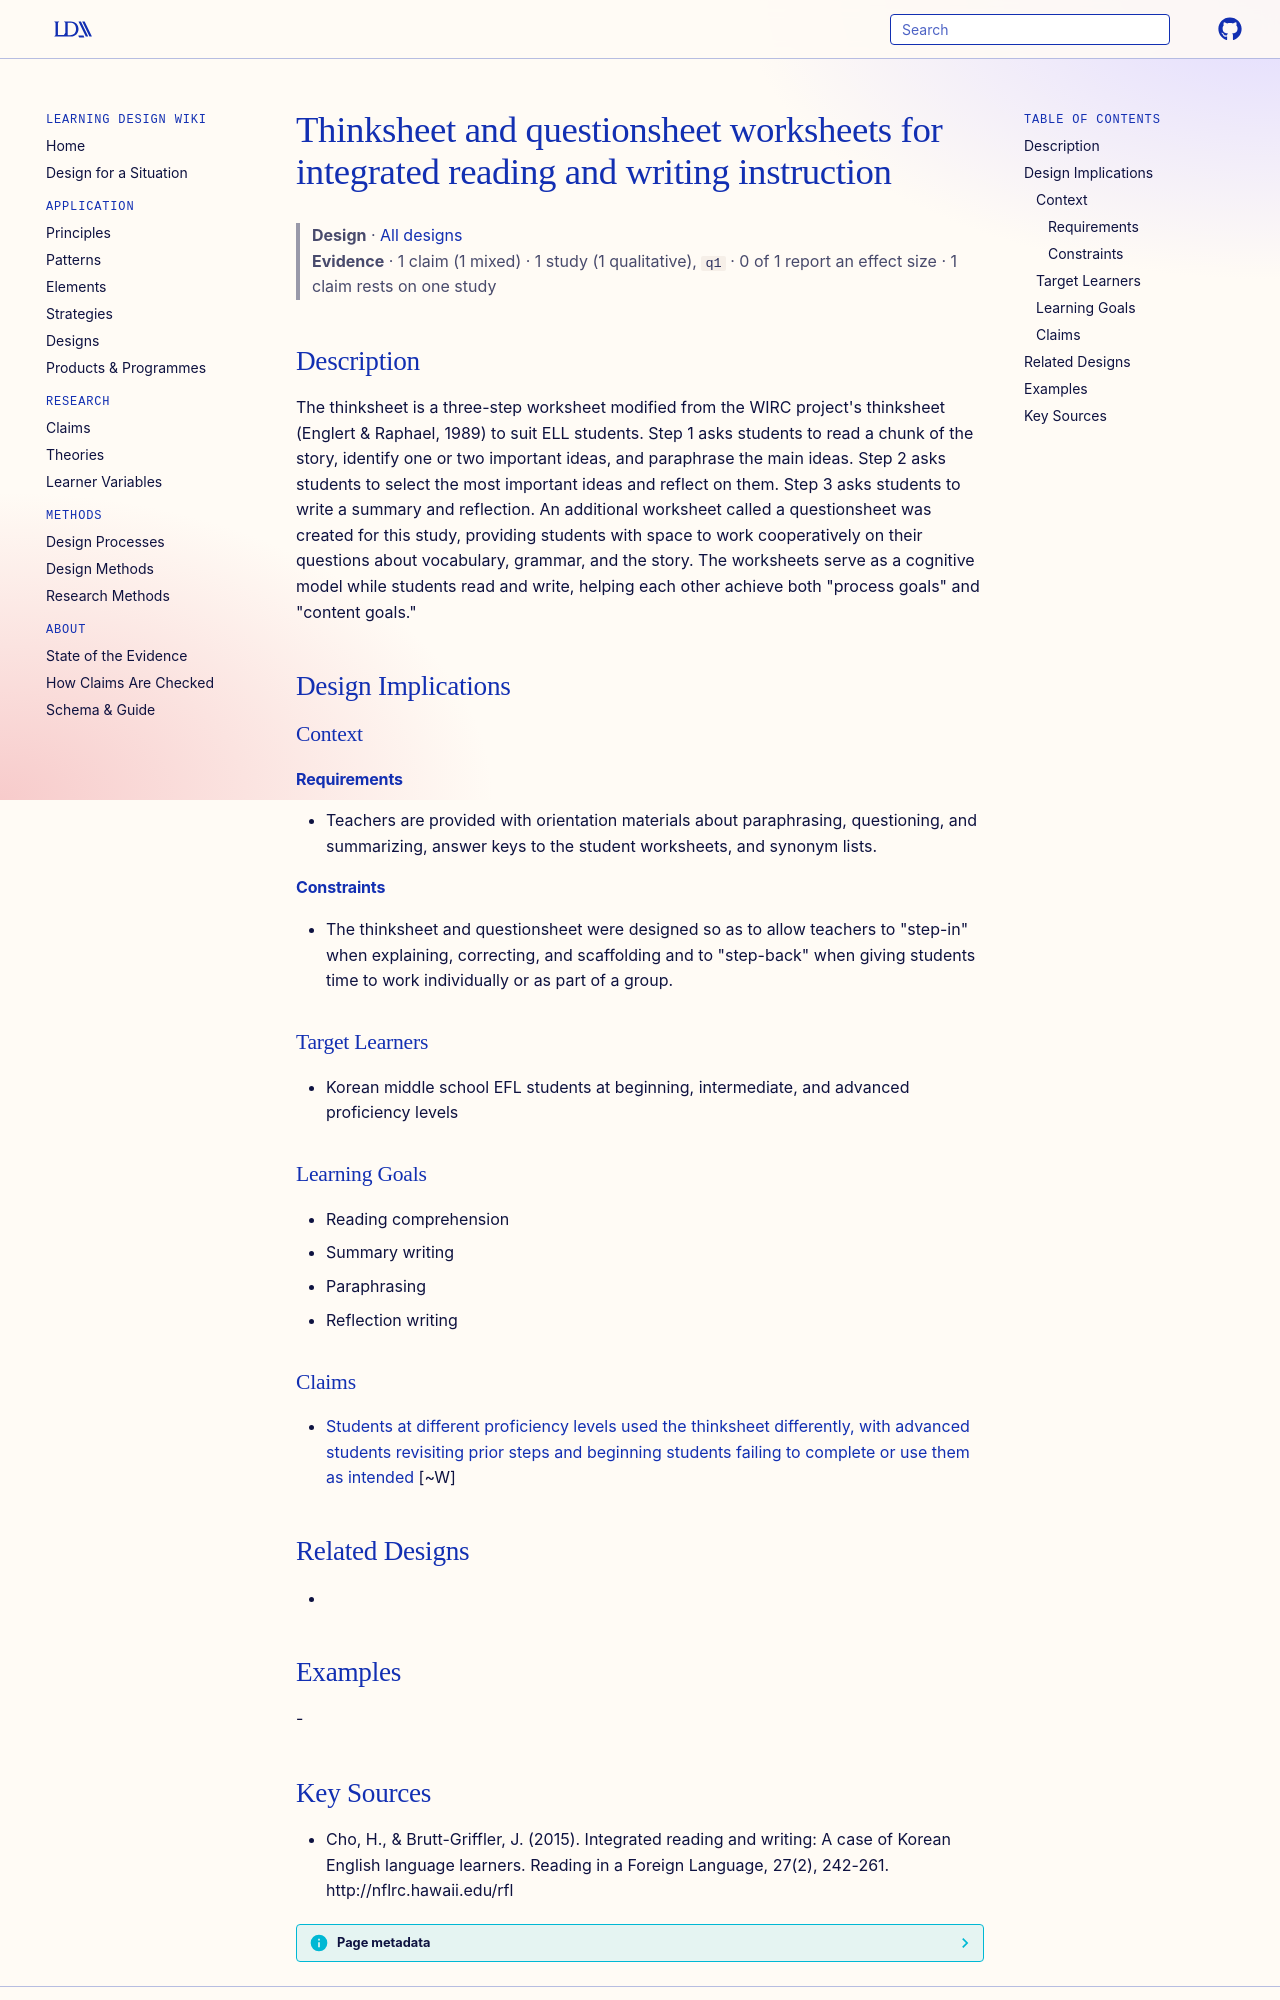

repository: Learning-Design-Alliance/learning-wiki · page: designs/thinksheet-questionsheet-worksheets/index.html · generator: mkdocs

---
type: design
id: thinksheet-questionsheet-worksheets
title: Thinksheet and questionsheet worksheets for integrated reading and writing instruction
description: "The thinksheet is a three-step worksheet modified from the WIRC project's thinksheet (Englert & Raphael, 1989) to suit ELL students."
status: review
generated:
  by: "process:settle-candidates"
  at: 2026-11-03
sources:
  - id: cho-2015
    resource: "http://nflrc.hawaii.edu/rfl"
    title: "Cho, H., & Brutt-Griffler, J. (2015). Integrated reading and writing: A case of Korean English language learners. Reading in a Foreign Language, 27(2), 242-261. http://nflrc.hawaii.edu/rfl"
    author: "Cho, H., & Brutt-Griffler, J"
---

# Thinksheet and questionsheet worksheets for integrated reading and writing instruction

> **Design** · [All designs](index.md)
> **Evidence** · 1 claim (1 mixed) · 1 study (1 qualitative), `q1` · 0 of 1 report an effect size · 1 claim rests on one study

## Description
The thinksheet is a three-step worksheet modified from the WIRC project's thinksheet (Englert & Raphael, 1989) to suit ELL students. Step 1 asks students to read a chunk of the story, identify one or two important ideas, and paraphrase the main ideas. Step 2 asks students to select the most important ideas and reflect on them. Step 3 asks students to write a summary and reflection. An additional worksheet called a questionsheet was created for this study, providing students with space to work cooperatively on their questions about vocabulary, grammar, and the story. The worksheets serve as a cognitive model while students read and write, helping each other achieve both "process goals" and "content goals."

## Design Implications

### Context
#### Requirements
- Teachers are provided with orientation materials about paraphrasing, questioning, and summarizing, answer keys to the student worksheets, and synonym lists.
#### Constraints
- The thinksheet and questionsheet were designed so as to allow teachers to "step-in" when explaining, correcting, and scaffolding and to "step-back" when giving students time to work individually or as part of a group.

### Target Learners
- Korean middle school EFL students at beginning, intermediate, and advanced proficiency levels

### Learning Goals
- Reading comprehension
- Summary writing
- Paraphrasing
- Reflection writing

### Claims

- [Students at different proficiency levels used the thinksheet differently, with advanced students revisiting prior steps and beginning students failing to complete or use them as intended](../claims/proficiency-differences-thinksheet-use.md) [~W]

## Related Designs
- 

## Examples
-
